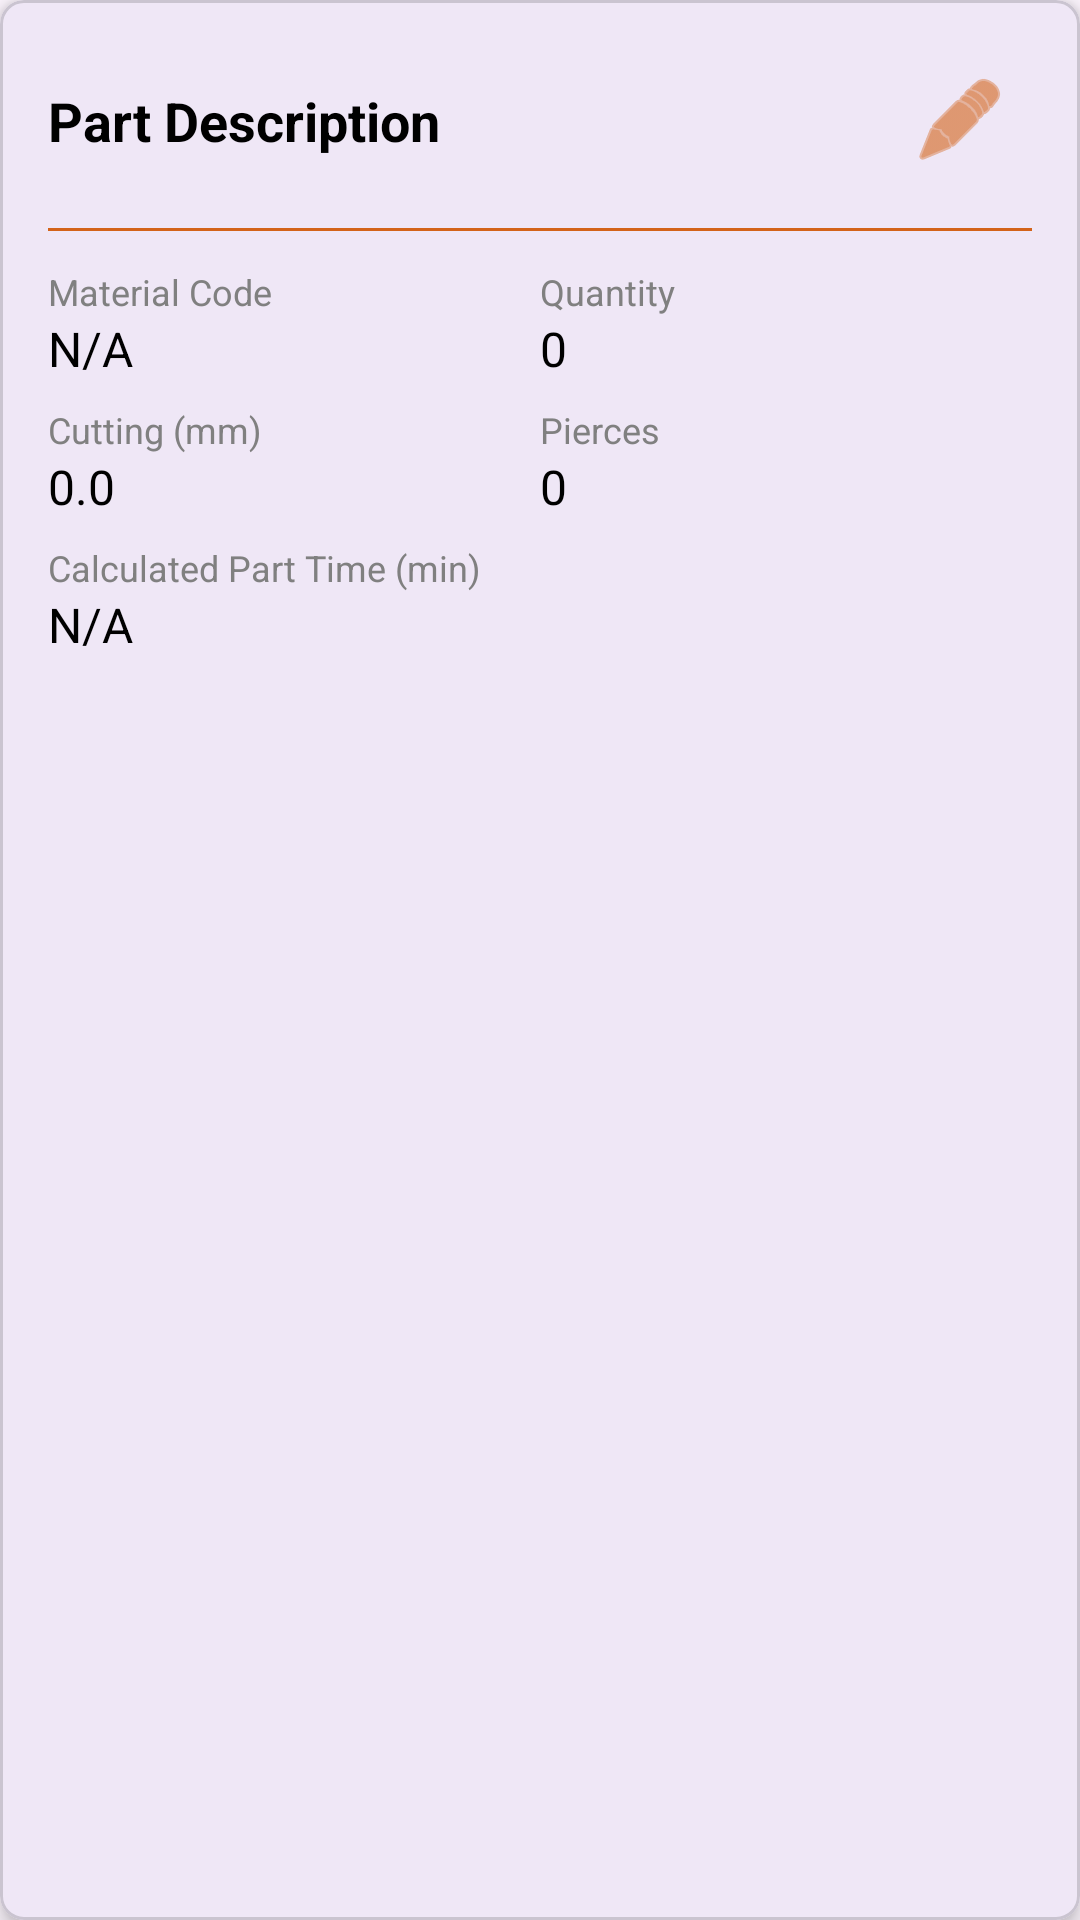

Write the Android layout XML for this screen, with the resource values it uses.
<!-- AndroidManifest.xml: application theme Theme.QuotationFrontendApp -->
<!-- res/layout/quote_part_card_item.xml -->
<?xml version="1.0" encoding="utf-8"?>
<com.google.android.material.card.MaterialCardView
    xmlns:android="http://schemas.android.com/apk/res/android"
    xmlns:app="http://schemas.android.com/apk/res-auto"
    android:layout_width="match_parent"
    android:layout_height="wrap_content"
    android:layout_marginHorizontal="4dp"
    android:layout_marginVertical="8dp"
    app:cardCornerRadius="8dp"
    app:cardElevation="4dp">

    <LinearLayout
        android:layout_width="match_parent"
        android:layout_height="wrap_content"
        android:orientation="vertical"
        android:padding="16dp">

        
        <androidx.constraintlayout.widget.ConstraintLayout
            android:layout_width="match_parent"
            android:layout_height="wrap_content"
            android:layout_marginBottom="12dp">

            <TextView
                android:id="@+id/tvPartDescription"
                android:layout_width="0dp"
                android:layout_height="wrap_content"
                android:text="Part Description"
                android:textColor="@android:color/black"
                android:textSize="18sp"
                android:textStyle="bold"
                app:layout_constraintStart_toStartOf="parent"
                app:layout_constraintTop_toTopOf="parent"
                app:layout_constraintBottom_toBottomOf="parent"
                app:layout_constraintEnd_toStartOf="@+id/btnEditPart"
                android:layout_marginEnd="8dp"/>

            <ImageButton
                android:id="@+id/btnEditPart"
                android:layout_width="48dp"
                android:layout_height="48dp"
                android:background="?attr/selectableItemBackgroundBorderless"
                android:contentDescription="Edit Part"
                android:src="@android:drawable/ic_menu_edit"
                app:tint="#D36319"
                app:layout_constraintEnd_toEndOf="parent"
                app:layout_constraintTop_toTopOf="parent"
                app:layout_constraintBottom_toBottomOf="parent"/>

        </androidx.constraintlayout.widget.ConstraintLayout>

        
        <View
            android:layout_width="match_parent"
            android:layout_height="1dp"
            android:background="#D36319"
            android:layout_marginBottom="12dp"/>

        
        <LinearLayout
            android:layout_width="match_parent"
            android:layout_height="wrap_content"
            android:orientation="horizontal">

            
            <LinearLayout
                android:layout_width="0dp"
                android:layout_height="wrap_content"
                android:layout_weight="1"
                android:orientation="vertical">

                <TextView style="@style/CardLabel" android:text="Material Code" />
                <TextView style="@style/CardValue" android:id="@+id/tvMaterialCode" android:text="N/A" />

                <TextView style="@style/CardLabel" android:layout_marginTop="8dp" android:text="Cutting (mm)" />
                <TextView style="@style/CardValue" android:id="@+id/tvCuttingLength" android:text="0.0" />
            </LinearLayout>

            
            <LinearLayout
                android:layout_width="0dp"
                android:layout_height="wrap_content"
                android:layout_weight="1"
                android:orientation="vertical">

                <TextView style="@style/CardLabel" android:text="Quantity" />
                <TextView style="@style/CardValue" android:id="@+id/tvQuantity" android:text="0" />

                <TextView style="@style/CardLabel" android:layout_marginTop="8dp" android:text="Pierces" />
                <TextView style="@style/CardValue" android:id="@+id/tvNumPierces" android:text="0" />
            </LinearLayout>
        </LinearLayout>

        
        <TextView style="@style/CardLabel" android:layout_marginTop="8dp" android:text="Calculated Part Time (min)" />
        <TextView style="@style/CardValue" android:id="@+id/tvPartTime" android:text="N/A" />
    </LinearLayout>
</com.google.android.material.card.MaterialCardView>
<!-- resources referenced by this layout -->
<resources>
  <style name="CardLabel" parent="Widget.AppCompat.TextView">
          <item name="android:layout_width">wrap_content</item>
          <item name="android:layout_height">wrap_content</item>
          <item name="android:textColor">#808080</item>
          <item name="android:textSize">12sp</item>
      </style>
  <style name="CardValue" parent="Widget.AppCompat.TextView">
          <item name="android:layout_width">wrap_content</item>
          <item name="android:layout_height">wrap_content</item>
          <item name="android:textColor">@android:color/black</item>
          <item name="android:textSize">16sp</item>
      </style>
  <style name="Theme.QuotationFrontendApp" parent="Base.Theme.QuotationFrontendApp" />
  <style name="Base.Theme.QuotationFrontendApp" parent="Theme.Material3.DayNight.NoActionBar">
          
          
      </style>
</resources>
